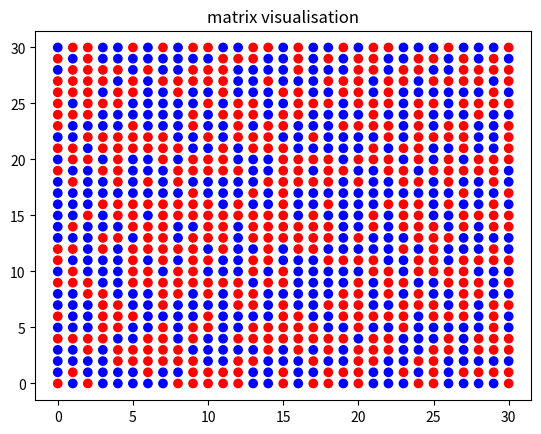

Here is the Python script that generated this plot:
#!/usr/bin/python
#----------------------------------------------------------------------------
# Created By  : Aleksandar Radovanovic
# Created Date: 2022-07-21
# version ='1.0'
# ---------------------------------------------------------------------------

import math
import random
import numpy as np
import matplotlib.pyplot as plt

# visualize a random string as a matrix
#--------------------------------------------
def matrix_visualization(rnd_seq):

    # reduce to a square matrix
    size = int(math.sqrt(len(rnd_seq)))
    rnd_seq = rnd_seq[0:size*size]

    x = np.array(list(rnd_seq.replace('0','b').replace('1','r')))
    shape = ( size, size )
    mat  = x.reshape( shape )
    X,Y = np.meshgrid(np.arange(mat.shape[1]), np.arange(mat.shape[0]))

    # plot
    plt.scatter(X.flatten(), Y.flatten(), c=mat.flatten())
    plt.title("matrix visualisation")
    plt.show()
    return

# TEST
#------------------------------------------------
# generate a sequence of n random bits
n = 1000
random_seq = f'{random.getrandbits(n):=0{n}b}'
matrix_visualization(random_seq)
